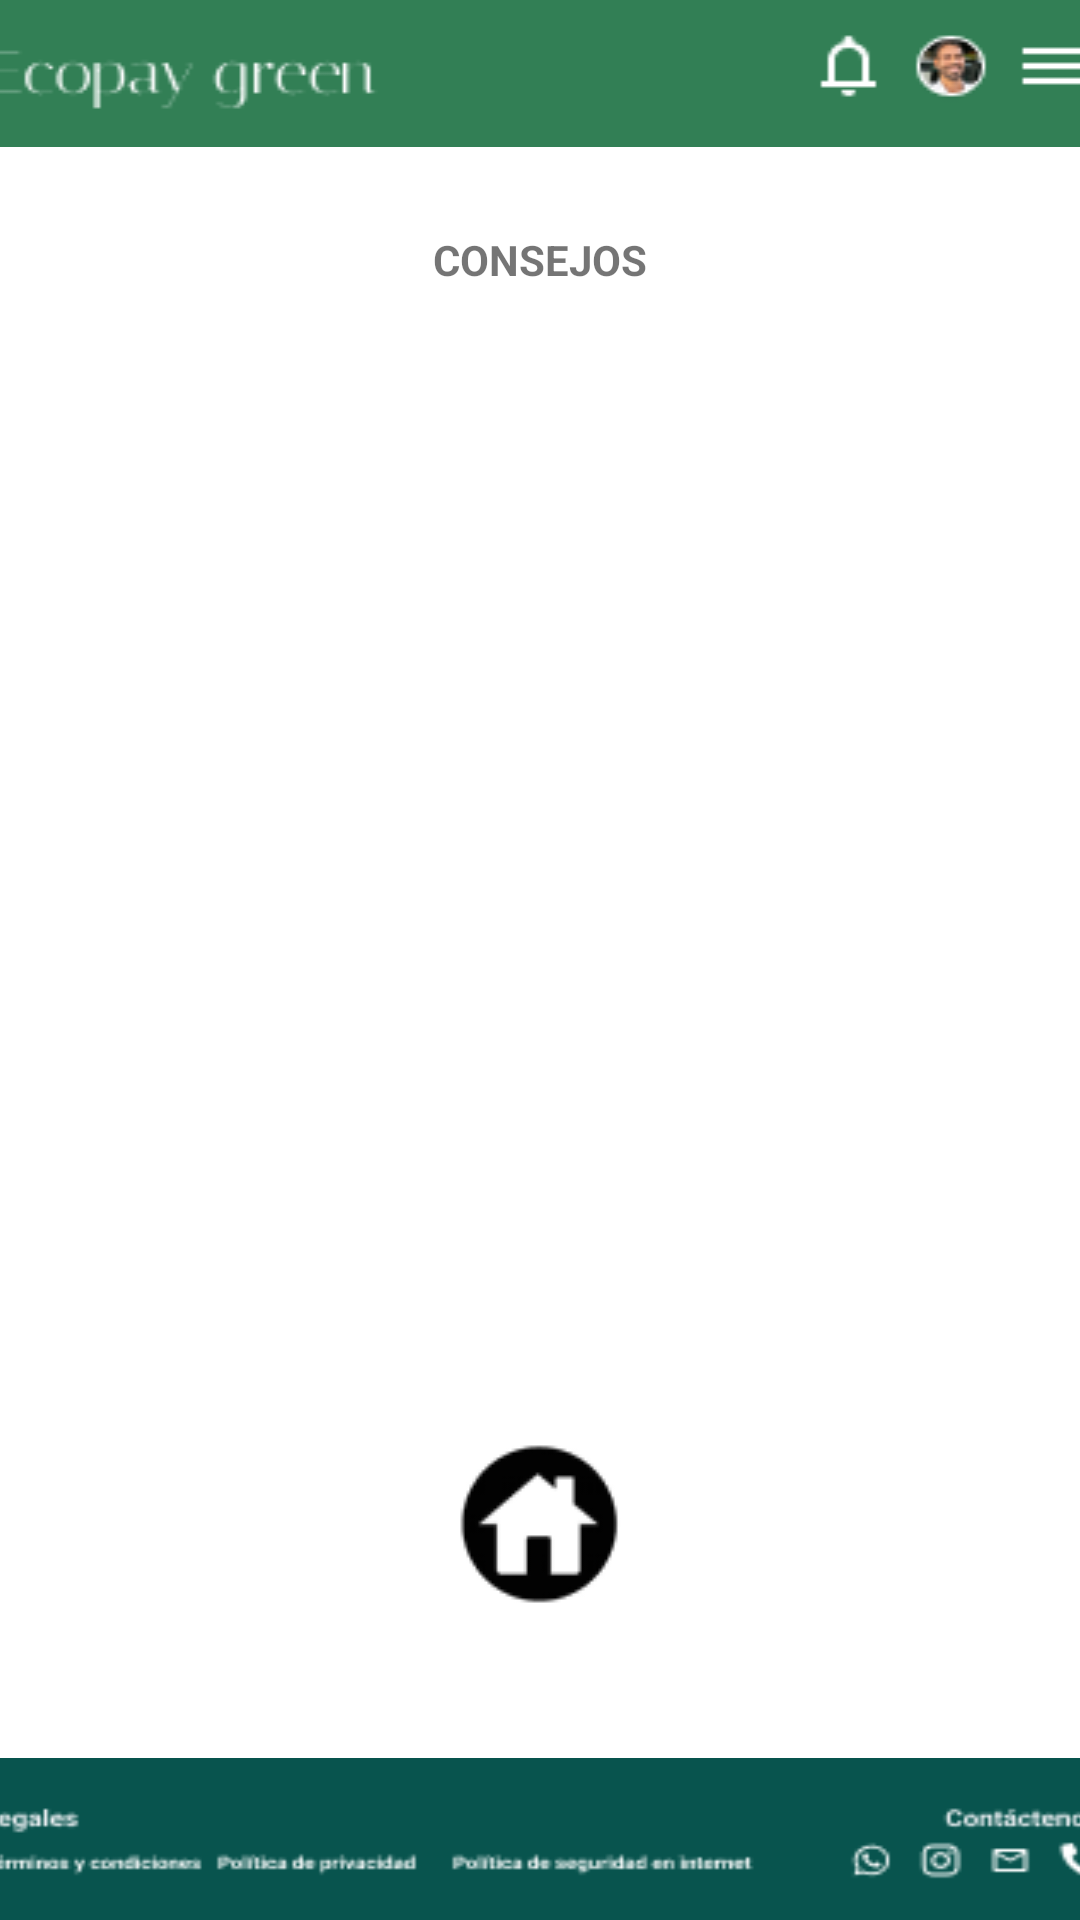

Android layout source for this screen:
<!-- AndroidManifest.xml: application theme Theme.Login -->
<!-- res/layout/activity_consejos.xml -->
<?xml version="1.0" encoding="utf-8"?>
<androidx.constraintlayout.widget.ConstraintLayout xmlns:android="http://schemas.android.com/apk/res/android"
    xmlns:app="http://schemas.android.com/apk/res-auto"
    xmlns:tools="http://schemas.android.com/tools"
    android:id="@+id/main"
    android:layout_width="match_parent"
    android:layout_height="match_parent"
    tools:context=".PrincipalActivity">

    <ImageView
        android:id="@+id/header"
        android:layout_width="410dp"
        android:layout_height="49dp"
        android:scaleType="fitXY"
        app:layout_constraintEnd_toEndOf="parent"
        app:layout_constraintStart_toStartOf="parent"
        app:layout_constraintTop_toTopOf="parent"
        app:srcCompat="@drawable/header" />

    <TextView
        android:id="@+id/consejo"
        android:layout_width="wrap_content"
        android:layout_height="wrap_content"
        android:layout_marginStart="171dp"
        android:layout_marginTop="28dp"
        android:layout_marginEnd="171dp"
        android:text="CONSEJOS"
        android:textStyle="bold"
        app:layout_constraintEnd_toEndOf="parent"
        app:layout_constraintStart_toStartOf="parent"
        app:layout_constraintTop_toBottomOf="@+id/header" />


    <ExpandableListView
        android:id="@+id/listaConsejos"
        android:layout_width="298dp"
        android:layout_height="346dp"
        android:layout_marginTop="50dp"
        app:layout_constraintEnd_toEndOf="parent"
        app:layout_constraintStart_toStartOf="parent"
        app:layout_constraintTop_toBottomOf="@+id/consejo" />

    <ImageButton
        android:id="@+id/casa"
        android:layout_width="65dp"
        android:layout_height="57dp"
        android:layout_marginBottom="50dp"
        android:contentDescription="homes"
        app:layout_constraintBottom_toTopOf="@+id/footer"
        app:layout_constraintEnd_toEndOf="parent"
        app:layout_constraintStart_toStartOf="parent"
        app:srcCompat="@drawable/home" />

    <ImageView
        android:id="@+id/footer"
        android:layout_width="409dp"
        android:layout_height="54dp"
        android:scaleType="fitXY"
        app:layout_constraintBottom_toBottomOf="parent"
        app:layout_constraintEnd_toEndOf="parent"
        app:layout_constraintStart_toStartOf="parent"
        app:srcCompat="@drawable/footer" />


</androidx.constraintlayout.widget.ConstraintLayout>
<!-- resources referenced by this layout -->
<resources>
  <!-- drawable footer: png bitmap (drawable, 3519 bytes) -->
  <!-- drawable header: png bitmap (drawable, 3335 bytes) -->
  <!-- drawable home: png bitmap (drawable, 2084 bytes) -->
  <style name="Theme.Login" parent="Base.Theme.Login" />
  <style name="Base.Theme.Login" parent="Theme.MaterialComponents.DayNight.DarkActionBar">
          
          
      </style>
</resources>
